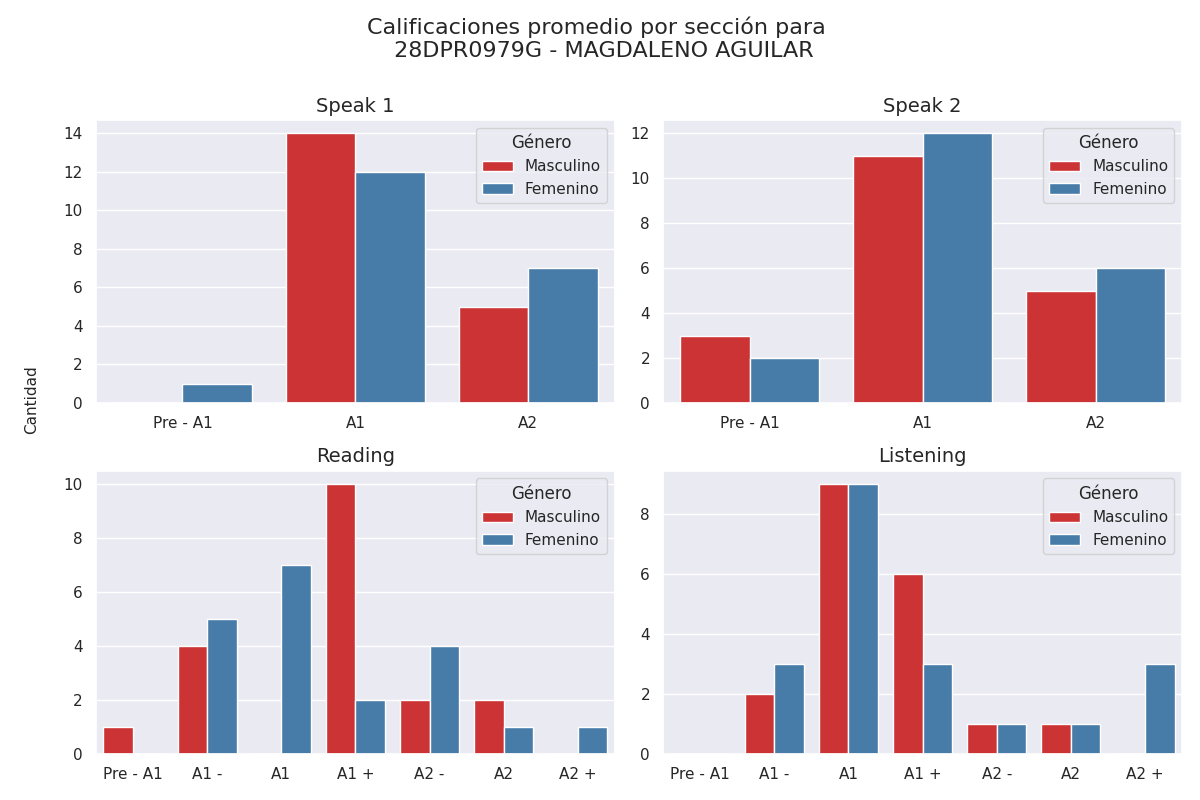

The table this chart was drawn from, first rows:
Sección, Calificación, Cantidad de alumnos con esa calificación, Género
speak 1, Pre - A1, 0, Masculino
speak 1, A1, 14, Masculino
speak 1, A2, 5, Masculino
speak 2, Pre - A1, 3, Masculino
speak 2, A1, 11, Masculino
speak 2, A2, 5, Masculino
reading, Pre - A1, 1, Masculino
reading, A1 -, 4, Masculino
reading, A1, 0, Masculino
reading, A1 +, 10, Masculino
reading, A2 -, 2, Masculino
reading, A2, 2, Masculino
reading, A2 +, 0, Masculino
listening, Pre - A1, 0, Masculino
listening, A1 -, 2, Masculino
listening, A1, 9, Masculino
listening, A1 +, 6, Masculino
listening, A2 -, 1, Masculino
listening, A2, 1, Masculino
listening, A2 +, 0, Masculino
speak 1, Pre - A1, 1, Femenino
speak 1, A1, 12, Femenino
speak 1, A2, 7, Femenino
speak 2, Pre - A1, 2, Femenino
speak 2, A1, 12, Femenino
speak 2, A2, 6, Femenino
reading, Pre - A1, 0, Femenino
reading, A1 -, 5, Femenino
reading, A1, 7, Femenino
reading, A1 +, 2, Femenino
reading, A2 -, 4, Femenino
reading, A2, 1, Femenino
reading, A2 +, 1, Femenino
listening, Pre - A1, 0, Femenino
listening, A1 -, 3, Femenino
listening, A1, 9, Femenino
listening, A1 +, 3, Femenino
listening, A2 -, 1, Femenino
listening, A2, 1, Femenino
listening, A2 +, 3, Femenino
